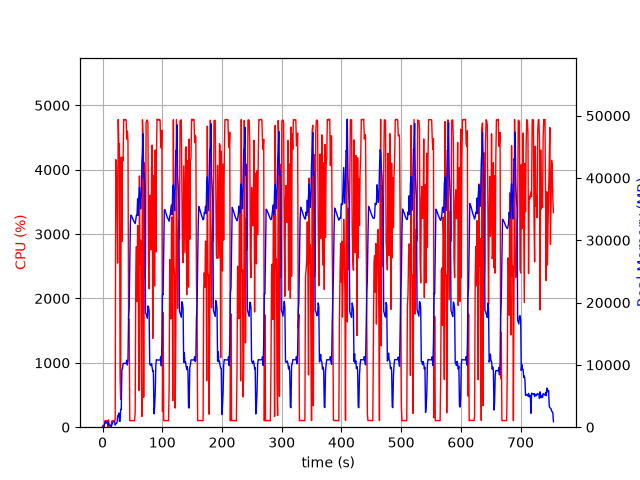

The table this chart was drawn from, first rows:
elapsed_time, nproc, cpu, mem_real, mem_virtual
3.814697265625e-05, 1, 0.0, 6.094, 2857
1.006, 2, 29.8, 54.93, 165.9
2.015, 2, 2.0, 60.16, 171.1
3.023, 5, 15.9, 438.6, 2409
4.031, 4, 101.2, 771.5, 2522
5.039, 5, 99.2, 925, 3027
6.047, 3, 100.3, 652.2, 2111
7.055, 3, 100.3, 746.3, 2223
8.062, 3, 100.2, 875.4, 2401
9.07, 4, 3.0, 436.9, 1965
10.08, 6, 113.8, 668.8, 2757
11.09, 3, 2.0, 341.5, 1647
12.1, 3, 1.0, 281.7, 1566
13.11, 3, 3.0, 327.5, 1632
14.12, 3, 0.0, 37.77, 81.3
15.13, 1, 89.9, 274.5, 1255
16.14, 1, 99.9, 520.5, 1895
17.15, 1, 99.0, 758.5, 3175
18.16, 1, 100.0, 923.3, 2663
19.17, 1, 100.0, 923.3, 2663
20.18, 1, 100.1, 923.3, 2663
21.19, 1, 114.8, 349.8, 6710
22.2, 1, 4156, 573.7, 6710
23.22, 1, 4062, 602.8, 6754
24.24, 1, 3510, 742.4, 7422
25.25, 1, 2549, 1800, 7422
26.27, 1, 4779, 1777, 7422
27.28, 1, 4394, 2289, 7422
28.3, 1, 4407, 946.8, 7422
29.32, 1, 765.3, 929.6, 8446
30.33, 1, 431.4, 2850, 9483
31.34, 1, 4195, 2818, 9483
32.39, 1, 2884, 9240, 15895
33.4, 1, 4192, 9343, 19991
34.42, 1, 4140, 10241, 19991
35.44, 1, 4782, 10239, 19991
36.46, 1, 4773, 10239, 19991
37.48, 1, 4776, 10239, 19991
38.5, 1, 4780, 10239, 19991
39.51, 1, 4774, 10239, 19991
40.53, 1, 4476, 10751, 19991
41.55, 1, 4600, 9985, 19991
42.58, 1, 4451, 10742, 22979
43.59, 1, 1671, 17858, 35085
44.6, 1, 1677, 19092, 55565
45.61, 1, 101.2, 26004, 55565
46.62, 1, 101.1, 32938, 55565
47.63, 1, 103.1, 34028, 55565
48.63, 1, 102.3, 33884, 55565
49.64, 1, 103.2, 33656, 55565
50.65, 1, 102.3, 33396, 55565
51.66, 1, 103.2, 33194, 55565
52.66, 1, 101.2, 32996, 55565
53.67, 1, 100.2, 32825, 55565
54.68, 1, 234.4, 32674, 55565
55.69, 1, 2383, 33313, 55565
56.72, 1, 2803, 34014, 55565
57.74, 1, 1952, 34036, 55565
58.75, 1, 3133, 36647, 55565
59.76, 1, 2721, 34011, 55565
... 685 more rows
